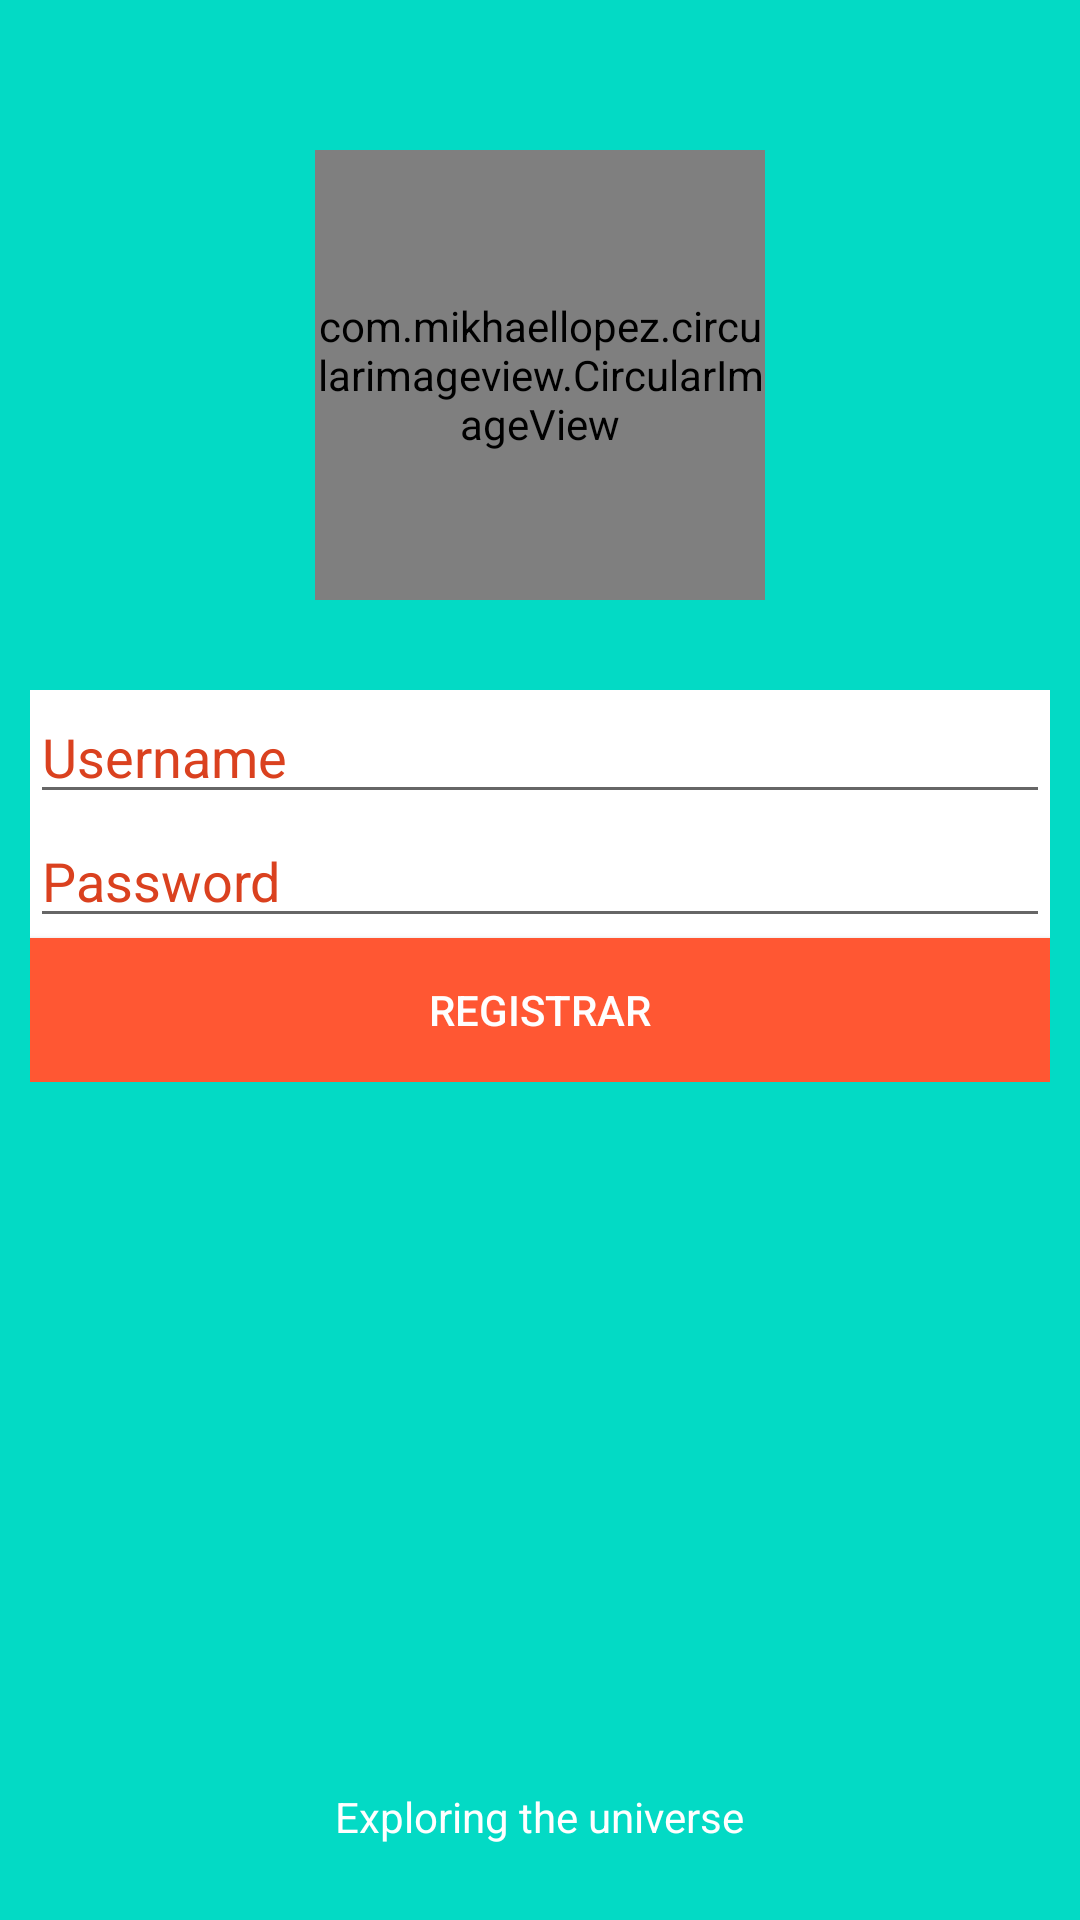

Layout XML and referenced resources for this Android screen:
<!-- AndroidManifest.xml: application theme AppTheme -->
<!-- res/layout/activity_blogin.xml -->
<?xml version="1.0" encoding="utf-8"?>
<RelativeLayout xmlns:android="http://schemas.android.com/apk/res/android"
    xmlns:app="http://schemas.android.com/apk/res-auto"
    xmlns:tools="http://schemas.android.com/tools"
    android:layout_width="match_parent"
    android:layout_height="match_parent"
    tools:context=".BLogin"
    android:background="@color/colorAccent">

    <ImageView
        android:id="@+id/planet"
        android:layout_width="match_parent"
        android:layout_height="match_parent"
        android:layout_alignParentStart="true"
        android:layout_alignParentTop="true"
        android:background="@drawable/planetearth" />

    <com.mikhaellopez.circularimageview.CircularImageView
        android:id="@+id/cohete"
        android:layout_width="150dp"
        android:layout_height="150dp"
        android:layout_centerHorizontal="true"
        android:layout_marginTop="50dp"
        android:src="@drawable/rocketlogo"
        app:civ_border_color="#EEE"
        app:civ_border_width="0dp"
        app:civ_shadow="true"
        app:civ_shadow_color="#FFF"

        app:civ_shadow_radius="0" />

    <LinearLayout
        android:id="@+id/Linear"
        android:layout_width="match_parent"
        android:layout_height="wrap_content"
        android:layout_below="@id/cohete"
        android:layout_marginLeft="10dp"
        android:layout_marginTop="30dp"
        android:layout_marginRight="10dp"
        android:background="@android:color/white"
        android:orientation="vertical">

        <EditText
            android:id="@+id/et_nombre"
            android:layout_width="match_parent"
            android:layout_height="wrap_content"
            android:layout_weight="1"
            android:ems="10"
            android:hint="Username"
            android:inputType="textPersonName"
            android:textColorHint="#DA411F"
            android:textColor="#DA411F" />

        <EditText
            android:id="@+id/et_passw"
            android:layout_width="match_parent"
            android:layout_height="wrap_content"
            android:layout_weight="1"
            android:ems="10"
            android:hint="Password"
            android:textColorHint="#DA411F"
            android:inputType="textPassword"
            android:textColor="#DA411F" />

        <Button
            android:id="@+id/btn_login"
            android:layout_width="match_parent"
            android:layout_height="wrap_content"
            android:layout_weight="1"
            android:background="#FF5733"
            android:text="Registrar"
            android:textColor="#FEFEFE" />

    </LinearLayout>

    <TextView
        android:id="@+id/register"
        android:layout_width="wrap_content"
        android:layout_height="wrap_content"
        android:layout_alignParentBottom="true"
        android:layout_centerHorizontal="true"
        android:layout_marginBottom="25dp"

        android:text="Exploring the universe"
        android:textColor="@android:color/white" />
</RelativeLayout>
<!-- resources referenced by this layout -->
<resources>
  <style name="AppTheme" parent="Base.Theme.AppCompat.Light.DarkActionBar">
          
          <item name="colorPrimary">@color/colorPrimary</item>
          <item name="colorPrimaryDark">@color/colorPrimaryDark</item>
          <item name="colorAccent">@color/colorAccent</item>
      </style>
  <!-- not gathered from this repository: default colours our renderer supplied (Android Studio template values) -->
  <color name="colorPrimary">#FF6200EE</color>
  <color name="colorPrimaryDark">#FF3700B3</color>
  <color name="colorAccent">#FF03DAC5</color>
</resources>
